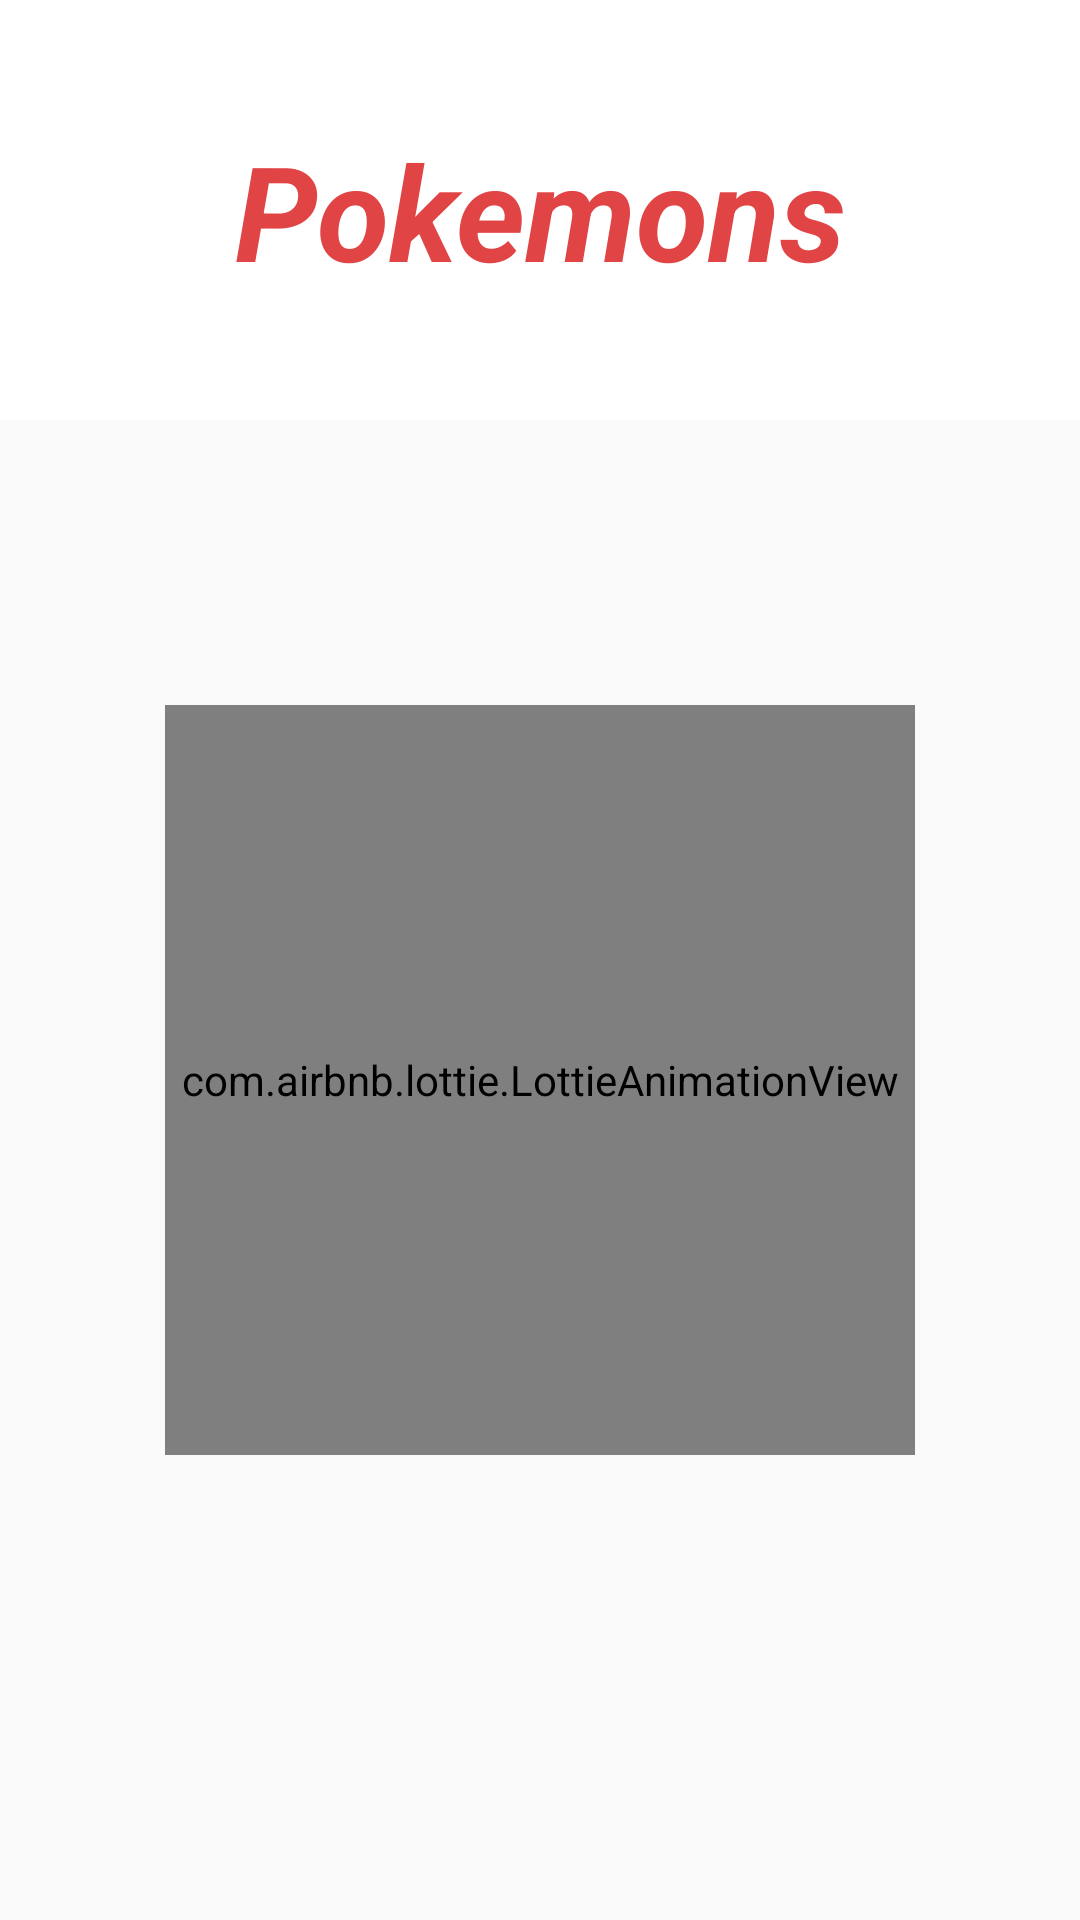

The Android layout XML behind this screen, and the referenced resources:
<!-- AndroidManifest.xml: application theme AppTheme -->
<!-- res/layout/activity_main3.xml -->
<?xml version="1.0" encoding="utf-8"?>
<androidx.constraintlayout.widget.ConstraintLayout xmlns:android="http://schemas.android.com/apk/res/android"
    xmlns:app="http://schemas.android.com/apk/res-auto"
    xmlns:tools="http://schemas.android.com/tools"
    android:id="@+id/layout1"
    android:layout_width="match_parent"
    android:layout_height="match_parent"
    tools:context=".MainActivity">

    <TextView
        android:id="@+id/textView5"
        android:layout_width="0dp"
        android:layout_height="0dp"
        android:background="#FFFFFF"
        android:gravity="center"
        android:text="Pokemons"
        android:textColor="#E14444"
        android:textSize="44sp"
        android:textStyle="bold|italic"
        app:layout_constraintBottom_toTopOf="@+id/pokelist2"
        app:layout_constraintEnd_toEndOf="parent"
        app:layout_constraintStart_toStartOf="parent"
        app:layout_constraintTop_toTopOf="parent" />

    <androidx.recyclerview.widget.RecyclerView
        android:id="@+id/pokelist2"
        android:layout_width="match_parent"
        android:layout_height="match_parent"
        android:layout_marginTop="140dp"
        app:layout_constraintBottom_toBottomOf="parent"
        app:layout_constraintEnd_toEndOf="parent"
        app:layout_constraintStart_toStartOf="parent"
        app:layout_constraintTop_toTopOf="parent" />
    <com.airbnb.lottie.LottieAnimationView
        android:id="@+id/animation_view1"
        android:layout_width="250dp"
        android:layout_height="250dp"
        android:layout_gravity="center"
        android:layout_marginTop="80dp"
        app:layout_constraintBottom_toBottomOf="parent"
        app:layout_constraintEnd_toEndOf="parent"
        app:layout_constraintStart_toStartOf="parent"
        app:layout_constraintTop_toTopOf="parent"
        app:lottie_autoPlay="true"
        app:lottie_colorFilter="@color/colorPrimaryDark"
        app:lottie_fileName="loading.json"
        app:lottie_loop="true" />
</androidx.constraintlayout.widget.ConstraintLayout>
<!-- resources referenced by this layout -->
<resources>
  <style name="AppTheme" parent="Theme.AppCompat.Light.DarkActionBar">
          
          <item name="colorPrimary">@color/colorPrimary</item>
          <item name="colorPrimaryDark">@color/colorPrimaryDark</item>
          <item name="colorAccent">@color/colorAccent</item>
      </style>
  <!-- not gathered from this repository: default colours our renderer supplied (Android Studio template values) -->
  <color name="colorPrimary">#FF6200EE</color>
  <color name="colorPrimaryDark">#FF3700B3</color>
  <color name="colorAccent">#FF03DAC5</color>
</resources>
